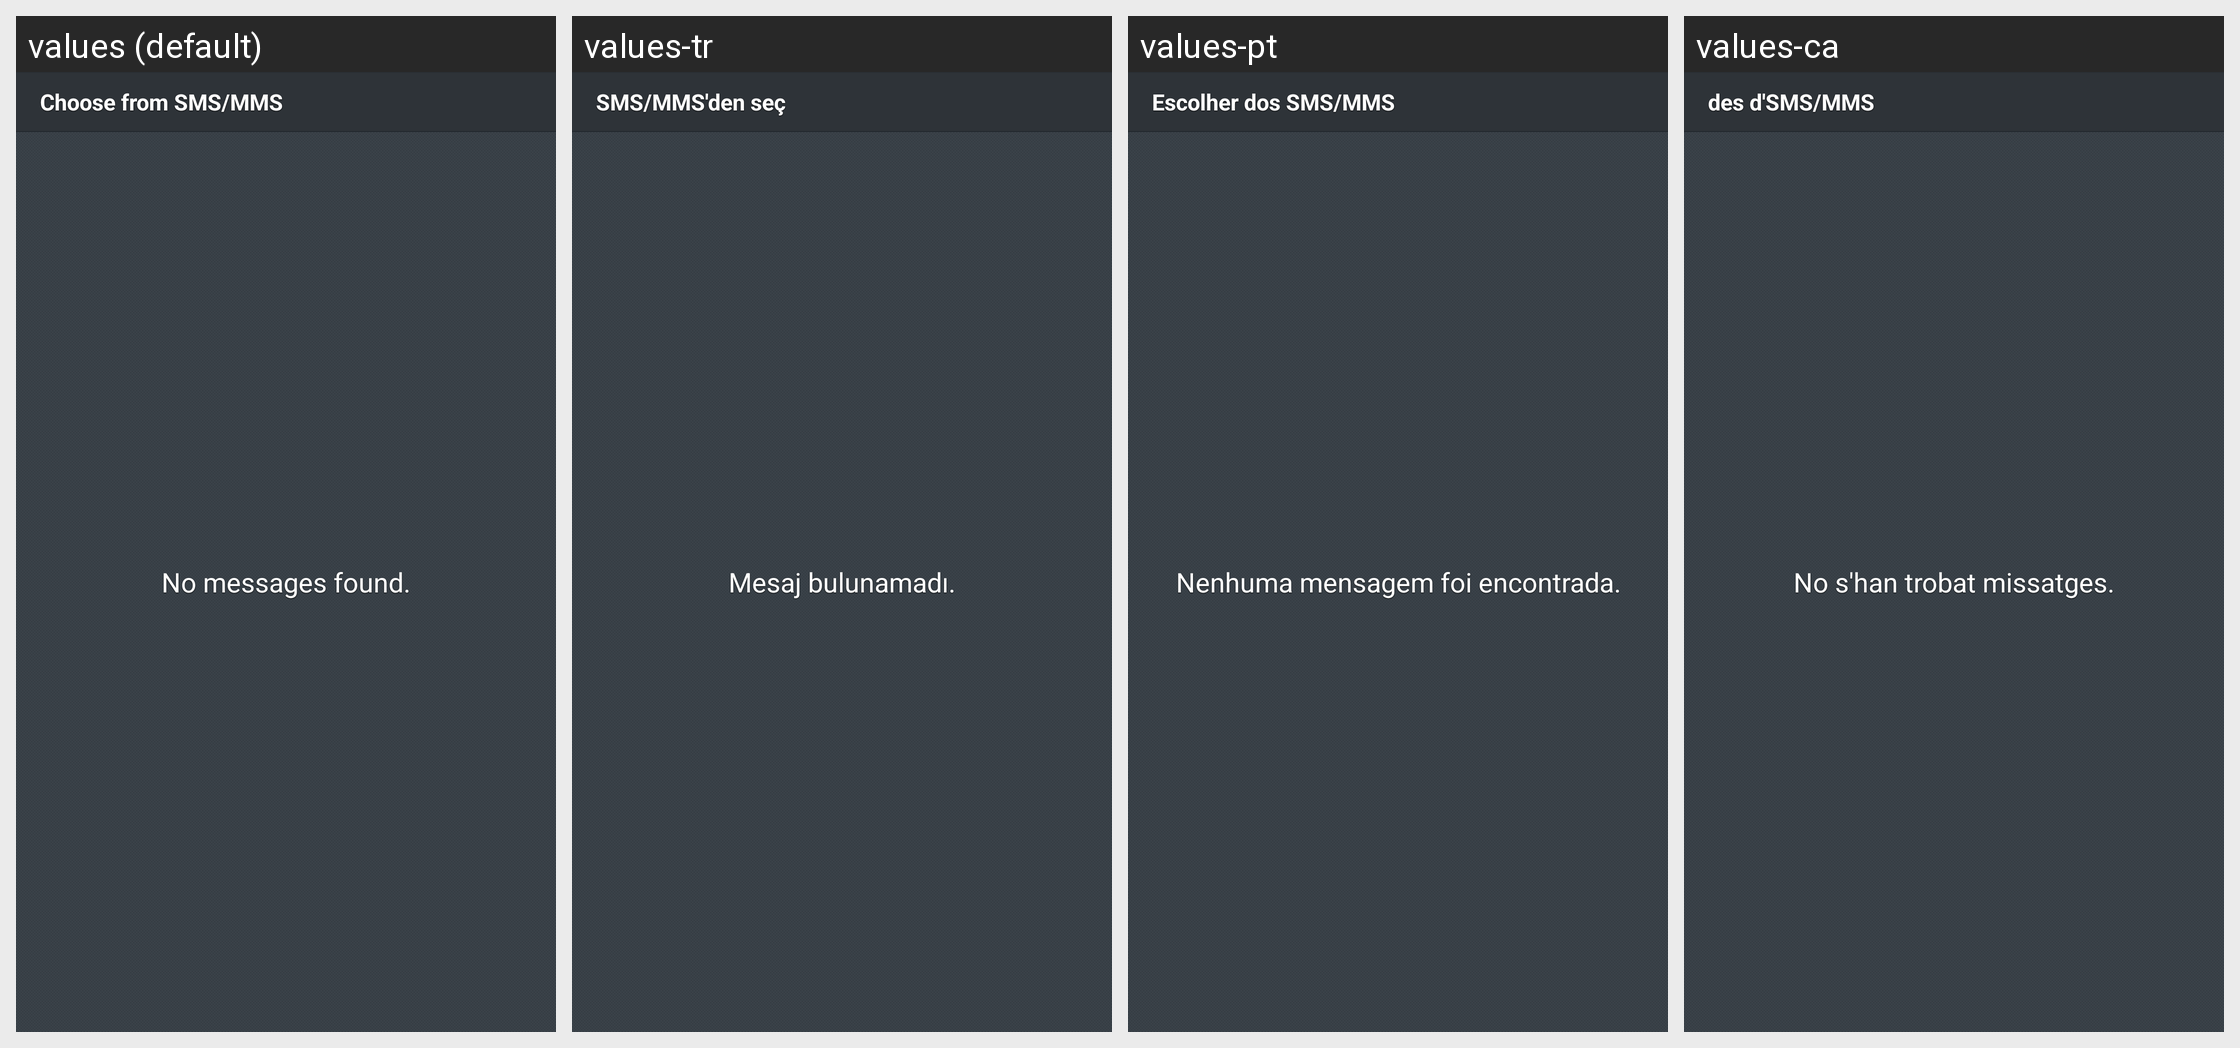

For this localized Android screen grid, give each drawn string resource with its value in every locale shown.
Android screen res/layout/fragment_filter_contacts_sms_picker.xml rendered under 4 locales, left to right: values (default), values-tr, values-pt, values-ca. Device: Nexus 5 (rendered at 1080×1920; each locale shown at half size, 540×960, under a caption strip naming it); theme Theme.Avast.MobileSecurity.
Other locales in the repository, not shown: values-cs, values-de, values-es, values-fr, values-hu, values-it, values-ja, values-ko, values-nl, values-pl, values-ru, values-vi, values-zh-rCN, values-zh-rTW.
Strings drawn on this screen, with the default value and each locale's value (text and hints the layout hard-codes, and strings that could not be matched under every locale, appear in the picture but are not listed):

l_filter_add_from_sms
  values: Choose from SMS/MMS
  values-tr: SMS/MMS'den seç
  values-pt: Escolher dos SMS/MMS
  values-ca: des d'SMS/MMS

msg_filter_sms_list_empty
  values: No messages found.
  values-tr: Mesaj bulunamadı.
  values-pt: Nenhuma mensagem foi encontrada.
  values-ca: No s'han trobat missatges.
